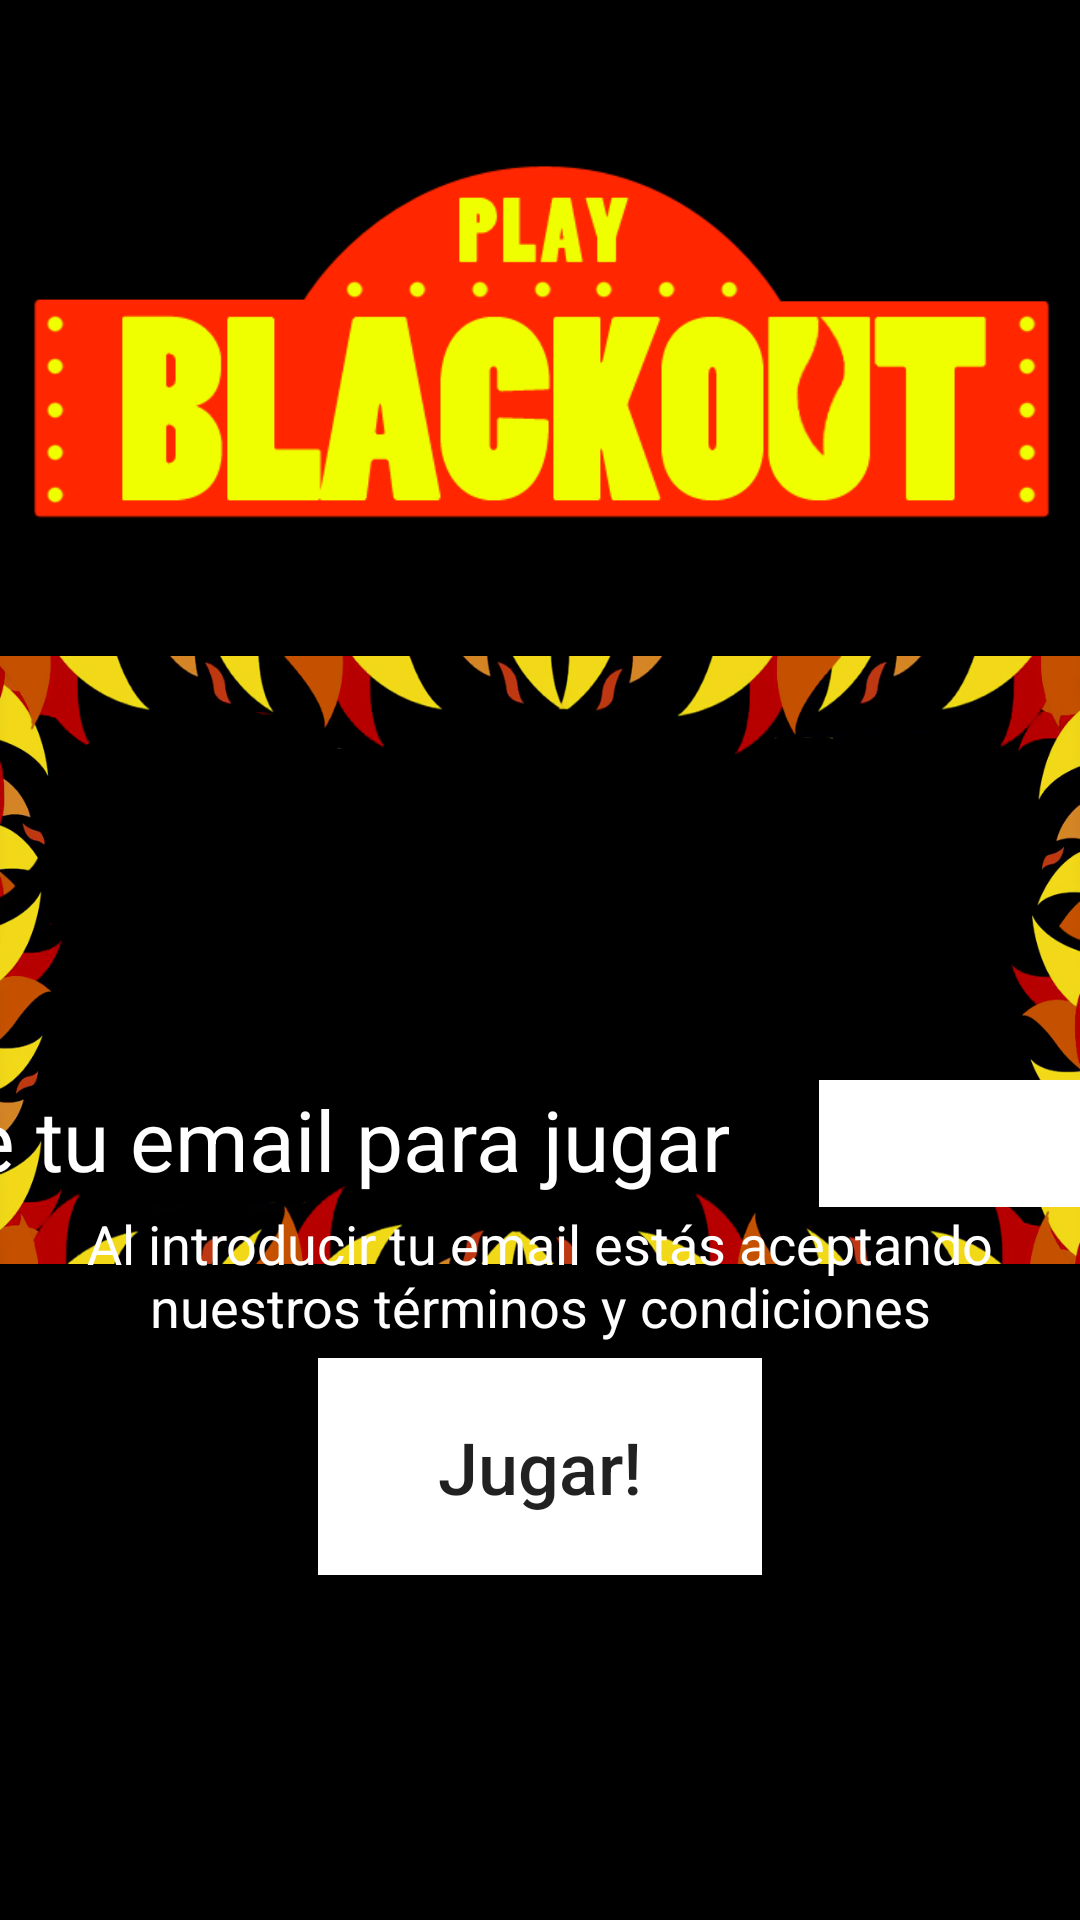

Android layout source for this screen:
<!-- AndroidManifest.xml: application theme AppTheme -->
<!-- res/layout/activity_offline.xml -->
<?xml version="1.0" encoding="utf-8"?>
<RelativeLayout
    xmlns:android="http://schemas.android.com/apk/res/android"
    xmlns:app="http://schemas.android.com/apk/res-auto"
    xmlns:tools="http://schemas.android.com/tools"
    android:layout_width="match_parent"
    android:layout_height="match_parent"
    android:background="#000000"
    tools:context="com.blackout.blackoutmachine.OfflineActivity">

    <ImageView
        android:layout_width="match_parent"
        android:layout_height="match_parent"
        android:src="@drawable/fondo"
        android:id="@+id/imageView"
        android:contentDescription="@string/fondo" />

    <ImageView
        android:layout_width="400dp"
        android:layout_height="240dp"
        android:layout_centerHorizontal="true"
        android:src="@drawable/playblackout"
        android:contentDescription="@string/fondo" />

    <LinearLayout
        android:layout_width="wrap_content"
        android:layout_height="wrap_content"
        android:orientation="vertical"
        android:layout_gravity="center"
        android:gravity="center_horizontal"
        android:layout_centerHorizontal="true"
        android:layout_centerVertical="true"
        android:layout_marginTop="150dp" >

        <ImageView
            android:layout_width="match_parent"
            android:layout_height="250dp"
            android:layout_gravity="center_horizontal"
            android:src="@drawable/logoblackout"
            android:contentDescription="@string/logo"
            android:id="@+id/playblackout"
            android:layout_centerHorizontal="true" />

        <LinearLayout
            android:layout_width="wrap_content"
            android:layout_height="wrap_content"
            android:orientation="horizontal"
            android:layout_gravity="center"
            android:gravity="center_horizontal"
            android:layout_centerHorizontal="true"
            android:layout_centerVertical="true" >

            <TextView
                android:layout_width="wrap_content"
                android:layout_height="wrap_content"
                android:text="@string/escribiremail"
                android:textSize="28sp"
                android:textColor="#ffffff"
                android:textAlignment="center" />

            <EditText
                android:layout_width="200dp"
                android:layout_height="wrap_content"
                android:layout_marginLeft="30dp"
                android:padding="5dp"
                android:background="#ffffff"
                android:inputType="textEmailAddress"
                android:textSize="24dp"
                android:textColor="#000000"
                android:id="@+id/inputEmail"/>

        </LinearLayout>

        <TextView
            android:layout_width="wrap_content"
            android:layout_height="wrap_content"
            android:text="@string/condiciones"
            android:textSize="18sp"
            android:textColor="#ffffff"
            android:textAlignment="center" />

        <Button
            style="@style/AppButton"
            android:textSize="24sp"
            android:paddingStart="40dp"
            android:paddingEnd="40dp"
            android:layout_marginTop="60dp"
            android:layout_gravity="center_horizontal"
            android:text="@string/jugar"
            android:onClick="playGame" />

    </LinearLayout>

</RelativeLayout>
<!-- resources referenced by this layout -->
<resources>
  <!-- drawable fondo: png bitmap (drawable, 203143 bytes) -->
  <!-- drawable playblackout: png bitmap (drawable, 12551 bytes) -->
  <string name="condiciones">Al introducir tu email estás aceptando nuestros términos y condiciones</string>
  <string name="escribiremail">Introduce tu email para jugar</string>
  <string name="fondo">Fondo de pantalla</string>
  <string name="jugar">Jugar!</string>
  <string name="logo">Logo</string>
  <style name="AppButton">
          <item name="android:layout_width">wrap_content</item>
          <item name="android:layout_height">wrap_content</item>
          <item name="android:layout_margin">5dp</item>
          <item name="android:padding">20dp</item>
          <item name="android:background">#ffffff</item>
          <item name="android:textSize">20sp</item>
          <item name="android:textAllCaps">false</item>
      </style>
  <style name="AppTheme" parent="Theme.AppCompat.Light.DarkActionBar">
          <item name="windowNoTitle">true</item>
          <item name="windowActionBar">false</item>
          <item name="android:windowFullscreen">true</item>
          <item name="android:windowContentOverlay">@null</item>
      </style>
</resources>
